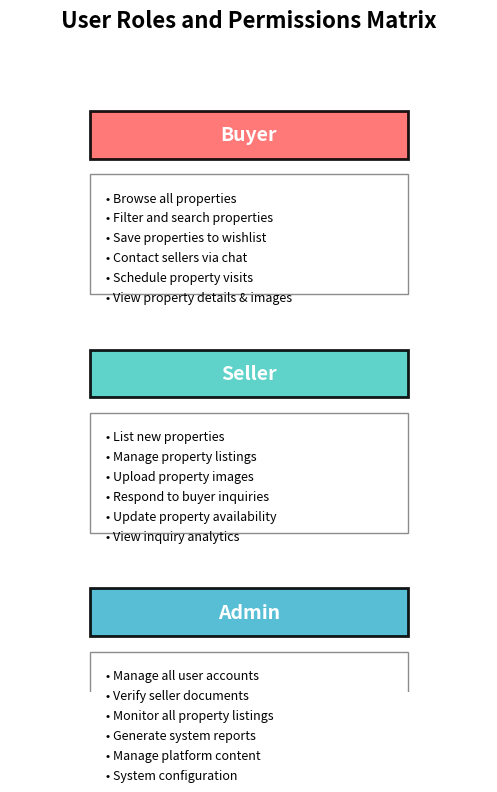

Python code for this plot: (Note: this script raises an exception after producing the figure.)
import matplotlib.pyplot as plt
import matplotlib.patches as patches

def create_role_diagram():
    fig, ax = plt.subplots(1, 1, figsize=(12, 8))
    
    roles_data = {
        'Buyer': {
            'color': '#FF6B6B',
            'permissions': [
                "Browse all properties",
                "Filter and search properties", 
                "Save properties to wishlist",
                "Contact sellers via chat",
                "Schedule property visits",
                "View property details & images"
            ]
        },
        'Seller': {
            'color': '#4ECDC4', 
            'permissions': [
                "List new properties",
                "Manage property listings",
                "Upload property images",
                "Respond to buyer inquiries",
                "Update property availability",
                "View inquiry analytics"
            ]
        },
        'Admin': {
            'color': '#45B7D1',
            'permissions': [
                "Manage all user accounts",
                "Verify seller documents", 
                "Monitor all property listings",
                "Generate system reports",
                "Manage platform content",
                "System configuration"
            ]
        }
    }
    
    # Draw role boxes
    y_pos = 7
    for role, data in roles_data.items():
        # Role header
        header_rect = patches.Rectangle((1, y_pos-0.3), 4, 0.6, 
                                      linewidth=2, edgecolor='black',
                                      facecolor=data['color'], alpha=0.9)
        ax.add_patch(header_rect)
        ax.text(3, y_pos, role, fontsize=14, weight='bold', 
               ha='center', va='center', color='white')
        
        # Permissions box
        perm_rect = patches.Rectangle((1, y_pos-2.0), 4, 1.5,
                                    linewidth=1, edgecolor='gray',
                                    facecolor='white', alpha=0.9)
        ax.add_patch(perm_rect)
        
        # Permissions text
        perm_y = y_pos - 0.8
        for perm in data['permissions']:
            ax.text(1.2, perm_y, f"• {perm}", fontsize=9, ha='left', va='center')
            perm_y -= 0.25
        
        y_pos -= 3
    
    ax.set_xlim(0, 6)
    ax.set_ylim(0, 8)
    ax.set_aspect('equal')
    ax.axis('off')
    plt.title('User Roles and Permissions Matrix', size=16, weight='bold', pad=20)
    plt.tight_layout()
    plt.savefig('umls/user_roles.png', dpi=300, bbox_inches='tight')
    plt.close()
    print("✅ User roles diagram saved to umls/user_roles.png")

if __name__ == "__main__":
    create_role_diagram()